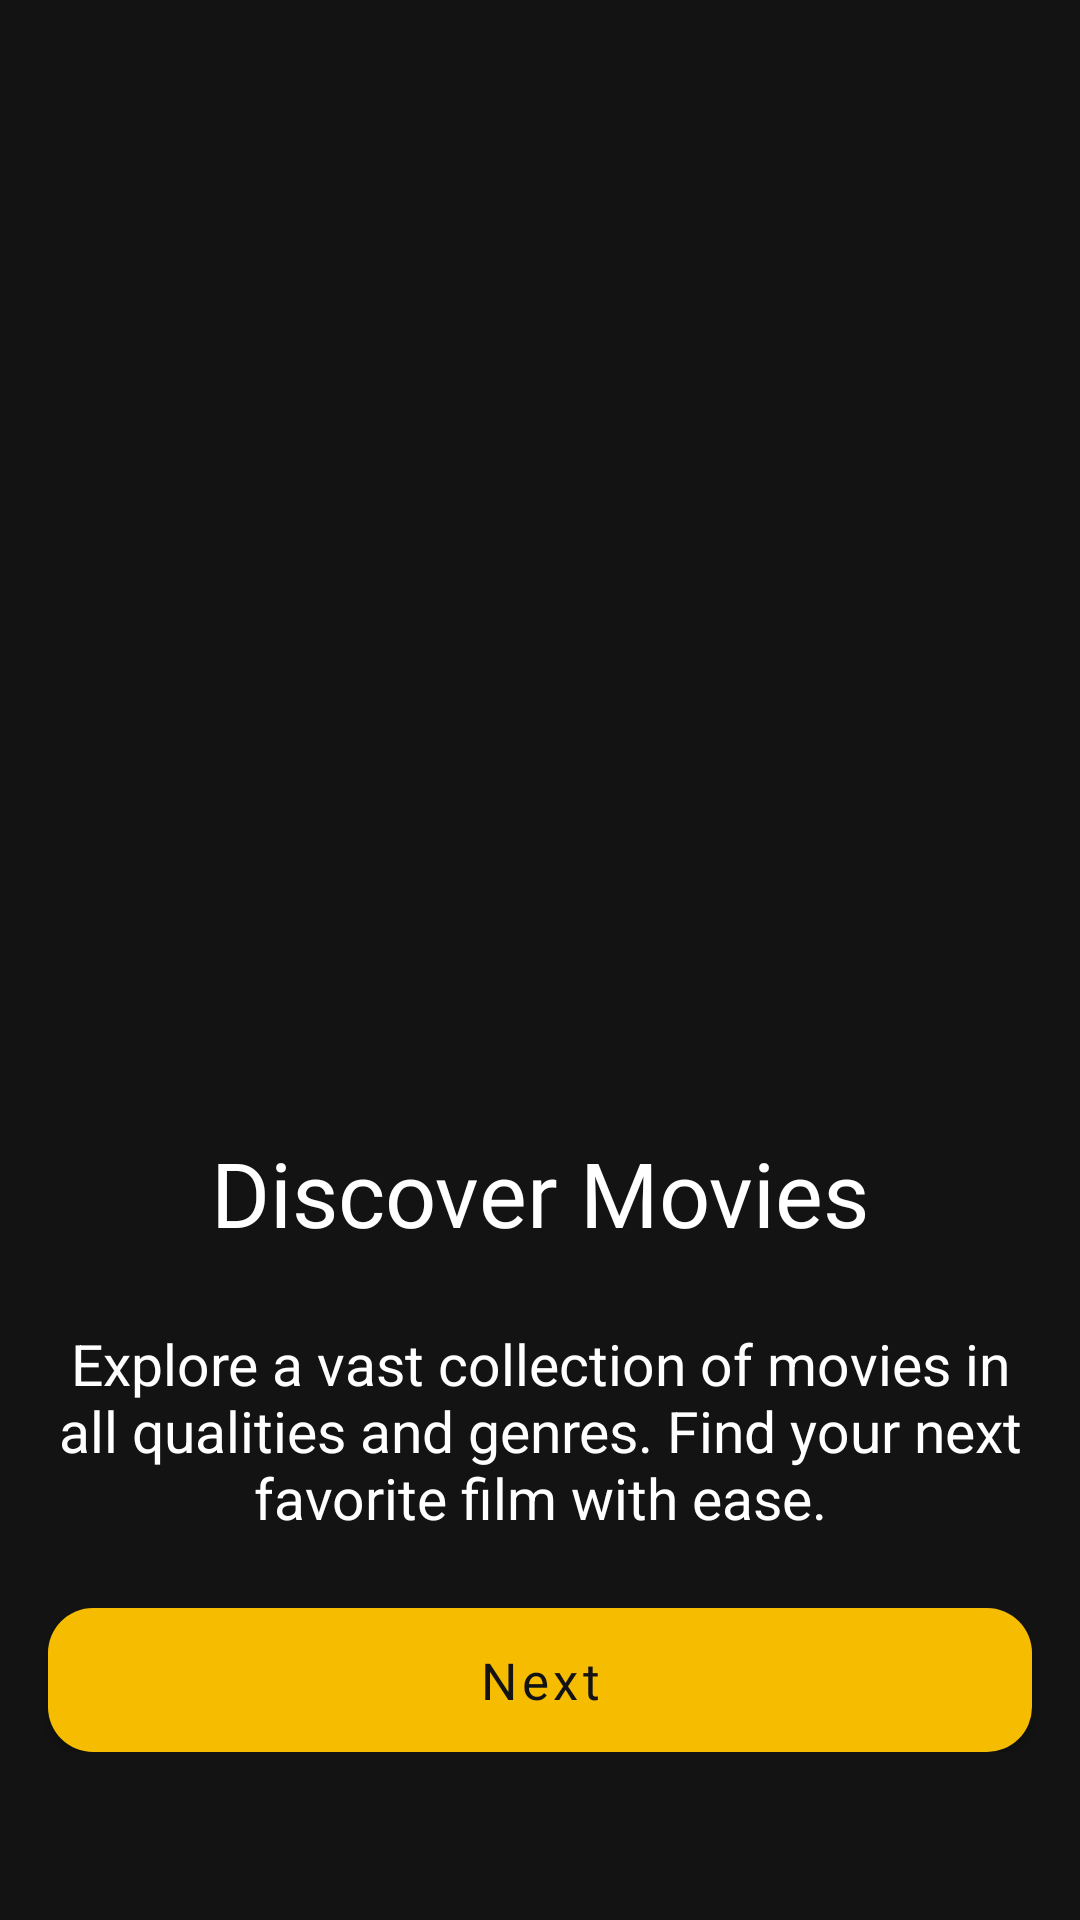

Reconstruct the res/layout file that produces this screen, plus the resources it refers to.
<!-- AndroidManifest.xml: application theme Theme.MoviesApp -->
<!-- res/layout/fragment_onboarding_second.xml -->
<?xml version="1.0" encoding="utf-8"?>
<androidx.constraintlayout.widget.ConstraintLayout xmlns:android="http://schemas.android.com/apk/res/android"
    xmlns:app="http://schemas.android.com/apk/res-auto"
    xmlns:tools="http://schemas.android.com/tools"
    android:layout_width="match_parent"
    android:layout_height="match_parent"
    android:background="@color/app_bg"
    android:paddingBottom="56dp"
    tools:context=".ui.onboarding.OnBoardingSecondFragment">

    <ImageView
        android:layout_width="match_parent"
        android:layout_height="wrap_content"
        android:scaleType="centerCrop"
        android:src="@drawable/onboarding_second_image"
        app:layout_constraintEnd_toEndOf="parent"
        app:layout_constraintStart_toStartOf="parent"
        app:layout_constraintTop_toTopOf="parent" />


    <androidx.constraintlayout.widget.ConstraintLayout
        android:layout_width="match_parent"
        android:layout_height="wrap_content"
        android:background="@drawable/onboarding_components_background"
        android:paddingTop="34dp"
        app:layout_constraintBottom_toBottomOf="parent"
        app:layout_constraintEnd_toEndOf="parent"
        app:layout_constraintStart_toStartOf="parent">

        <com.google.android.material.button.MaterialButton
            android:id="@+id/next"
            android:layout_width="match_parent"
            android:layout_height="48dp"
            android:layout_marginHorizontal="16dp"
            android:background="@drawable/button_background"
            android:fontFamily="@font/inter_semibold"
            android:text="@string/next"
            android:textAllCaps="false"
            android:textColor="@color/app_bg"
            android:textSize="17sp"
            app:backgroundTint="@null"
            app:layout_constraintBottom_toBottomOf="parent" />

        <TextView
            android:id="@+id/description"
            android:layout_width="match_parent"
            android:layout_height="wrap_content"
            android:layout_marginHorizontal="16dp"
            android:layout_marginBottom="24dp"
            android:text="@string/second_onboarding_explore_a"
            android:textAlignment="center"
            android:textColor="#FFFFFF"
            android:textSize="19sp"
            app:layout_constraintBottom_toTopOf="@+id/next"
            app:layout_constraintEnd_toEndOf="parent"
            app:layout_constraintStart_toStartOf="parent" />

        <TextView
            android:layout_width="match_parent"
            android:layout_height="wrap_content"
            android:layout_marginHorizontal="24dp"
            android:layout_marginBottom="24dp"
            android:fontFamily="@font/inter_bold"
            android:text="@string/second_onboarding_discover_movies"
            android:textAlignment="center"
            android:textColor="#ffffff"
            android:textSize="30sp"
            app:layout_constraintBottom_toTopOf="@+id/description" />


    </androidx.constraintlayout.widget.ConstraintLayout>


</androidx.constraintlayout.widget.ConstraintLayout>
<!-- resources referenced by this layout -->
<resources>
  <color name="app_bg">#121312</color>
  <!-- drawable button_background (drawable) -->
  <?xml version="1.0" encoding="utf-8"?>
  <shape xmlns:android="http://schemas.android.com/apk/res/android">
  
      <solid android:color="@color/app_color" />
      <corners android:radius="15dp" />
  
  </shape>
  <!-- drawable onboarding_components_background (drawable) -->
  <?xml version="1.0" encoding="utf-8"?>
  <shape xmlns:android="http://schemas.android.com/apk/res/android">
  
      <solid android:color="@color/app_bg" />
      <corners
          android:bottomLeftRadius="0dp"
          android:bottomRightRadius="0dp"
          android:topLeftRadius="40dp"
          android:topRightRadius="40dp" />
  
  </shape>
  <string name="next">Next</string>
  <string name="second_onboarding_discover_movies">Discover Movies</string>
  <string name="second_onboarding_explore_a">Explore a vast collection of movies in all qualities and genres. Find your next favorite film with ease.</string>
  <style name="Theme.MoviesApp" parent="Theme.MaterialComponents.DayNight.NoActionBar">
  
          <item name="colorPrimary">@color/app_color</item>
  
          <item name="android:statusBarColor">#00FFFFFF</item>
  
          <item name="android:windowTranslucentNavigation">true</item>
      </style>
  <color name="app_color">#F6BD00</color>
</resources>
